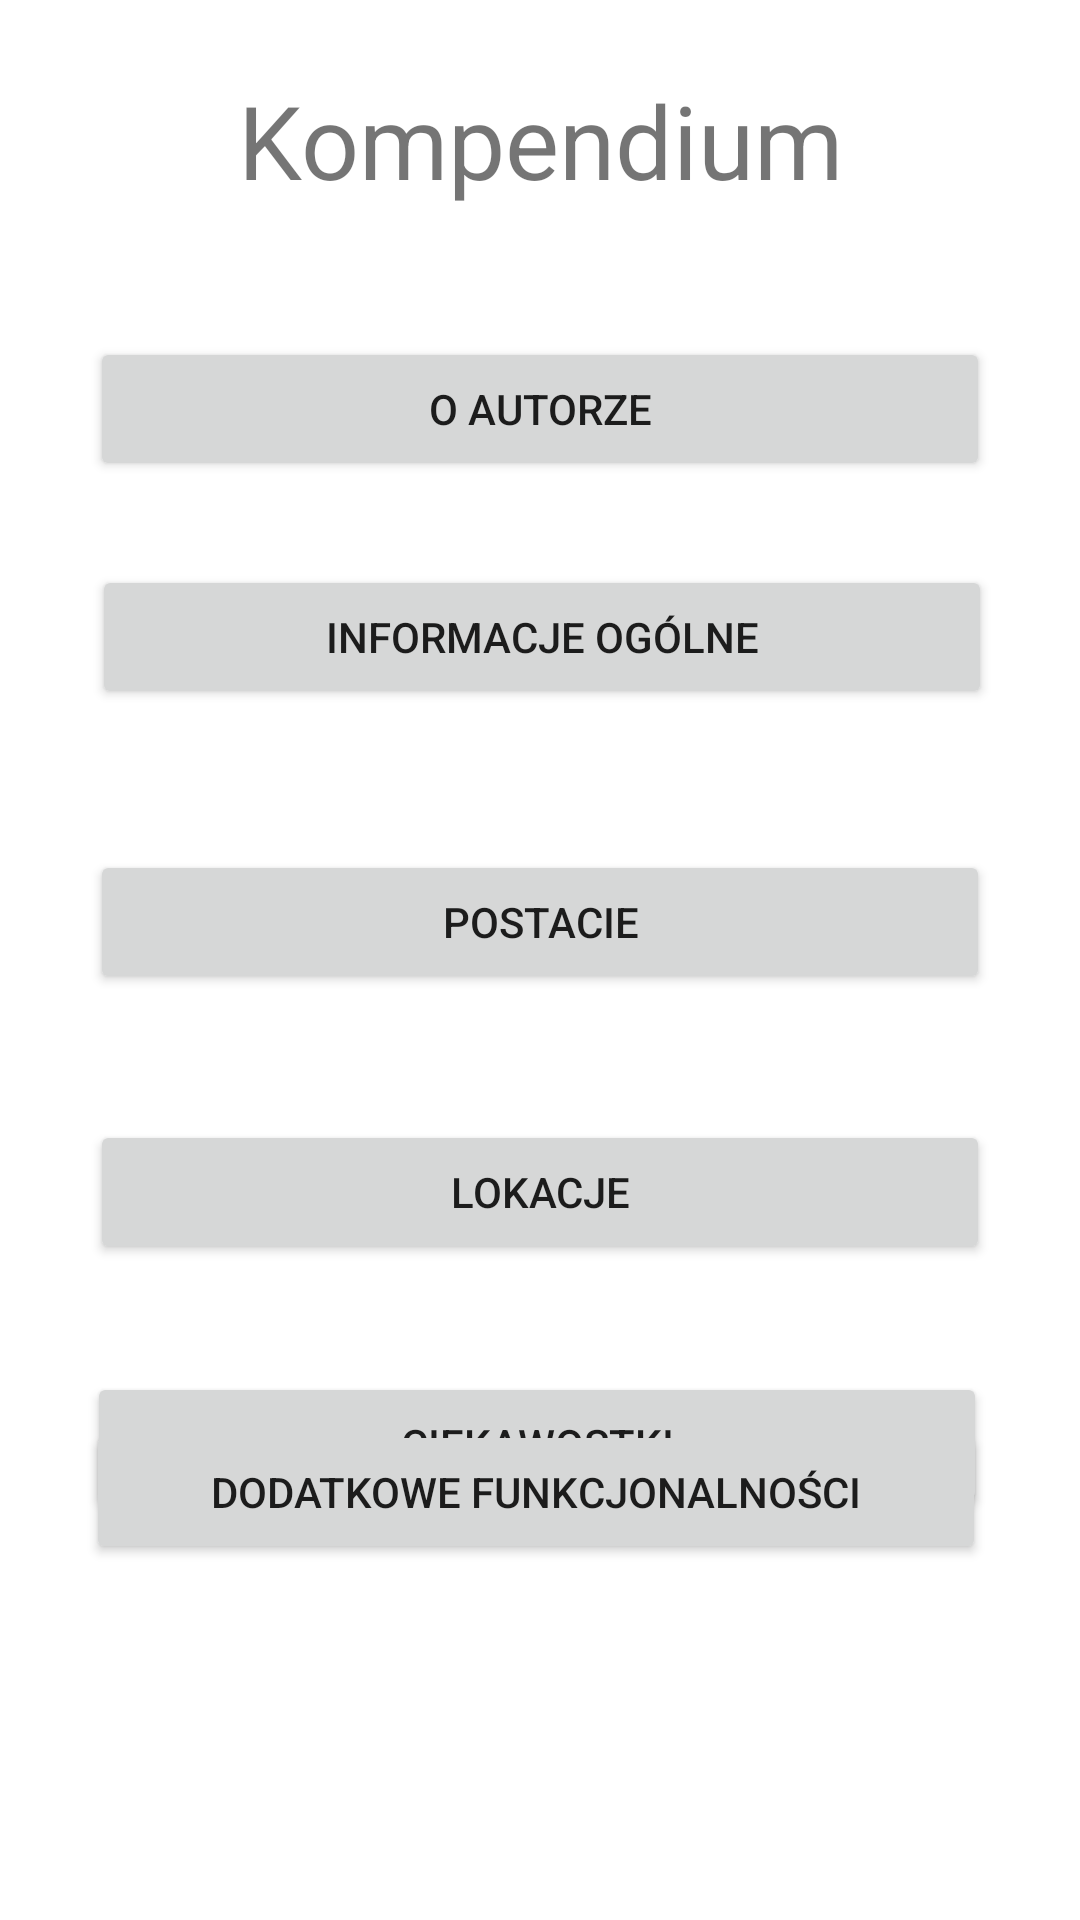

Reconstruct the res/layout file that produces this screen, plus the resources it refers to.
<!-- AndroidManifest.xml: application theme Theme.Compendium -->
<!-- res/layout/fragment_first.xml -->
<?xml version="1.0" encoding="utf-8"?>
<androidx.constraintlayout.widget.ConstraintLayout xmlns:android="http://schemas.android.com/apk/res/android"
    xmlns:app="http://schemas.android.com/apk/res-auto"
    xmlns:tools="http://schemas.android.com/tools"
    android:layout_width="match_parent"
    android:layout_height="match_parent"
    tools:context=".FirstFragment">

    <TextView
        android:id="@+id/textview_main_title"
        android:layout_width="wrap_content"
        android:layout_height="wrap_content"
        android:layout_marginTop="24dp"
        android:text="@string/main_title_text"
        android:textSize="34sp"
        app:layout_constraintEnd_toEndOf="parent"
        app:layout_constraintStart_toStartOf="parent"
        app:layout_constraintTop_toTopOf="parent" />

    <Button
        android:id="@+id/author_info_button"
        android:layout_width="300dp"
        android:layout_height="wrap_content"
        android:layout_marginTop="43dp"
        android:layout_weight="1"
        android:text="@string/author_info_label"
        app:layout_constraintEnd_toEndOf="parent"
        app:layout_constraintHorizontal_bias="0.498"
        app:layout_constraintStart_toStartOf="parent"
        app:layout_constraintTop_toBottomOf="@+id/textview_main_title" />

    <Button
        android:id="@+id/basic_info_button"
        android:layout_width="300dp"
        android:layout_height="wrap_content"
        android:layout_marginTop="28dp"
        android:text="@string/basic_info_label"
        app:layout_constraintEnd_toEndOf="parent"
        app:layout_constraintHorizontal_bias="0.511"
        app:layout_constraintStart_toStartOf="parent"
        app:layout_constraintTop_toBottomOf="@+id/author_info_button" />

    <Button
        android:id="@+id/characters_info_button"
        android:layout_width="300dp"
        android:layout_height="wrap_content"
        android:layout_marginTop="47dp"
        android:text="@string/characters_label"
        app:layout_constraintEnd_toEndOf="parent"
        app:layout_constraintHorizontal_bias="0.498"
        app:layout_constraintStart_toStartOf="parent"
        app:layout_constraintTop_toBottomOf="@+id/basic_info_button" />

    <Button
        android:id="@+id/locations_info_button"
        android:layout_width="300dp"
        android:layout_height="wrap_content"
        android:layout_marginTop="42dp"
        android:text="@string/locations_label"
        app:layout_constraintEnd_toEndOf="parent"
        app:layout_constraintHorizontal_bias="0.498"
        app:layout_constraintStart_toStartOf="parent"
        app:layout_constraintTop_toBottomOf="@+id/characters_info_button" />

    <Button
        android:id="@+id/trivias_button"
        android:layout_width="300dp"
        android:layout_height="wrap_content"
        android:layout_marginTop="36dp"
        android:text="@string/trivias_label"
        app:layout_constraintEnd_toEndOf="parent"
        app:layout_constraintHorizontal_bias="0.481"
        app:layout_constraintStart_toStartOf="parent"
        app:layout_constraintTop_toBottomOf="@+id/locations_info_button" />

    <Button
        android:id="@+id/app_extra_options_button"
        android:layout_width="300dp"
        android:layout_height="wrap_content"
        android:layout_marginBottom="120dp"
        android:text="@string/extra_options_label"
        app:layout_constraintBottom_toBottomOf="parent"
        app:layout_constraintEnd_toEndOf="parent"
        app:layout_constraintHorizontal_bias="0.48"
        app:layout_constraintStart_toStartOf="parent"
        app:layout_constraintTop_toBottomOf="@+id/trivias_button"
        app:layout_constraintVertical_bias="0.964" />

    <Button
        android:id="@+id/app_info_button"
        android:layout_width="300dp"
        android:layout_height="wrap_content"
        android:layout_marginTop="132dp"
        android:text="@string/about_label"
        app:layout_constraintEnd_toEndOf="parent"
        app:layout_constraintStart_toStartOf="parent"
        app:layout_constraintTop_toBottomOf="@+id/trivias_button" />

</androidx.constraintlayout.widget.ConstraintLayout>
<!-- resources referenced by this layout -->
<resources>
  <string name="about_label">O aplikacji</string>
  <string name="author_info_label">O autorze</string>
  <string name="basic_info_label">Informacje ogólne</string>
  <string name="characters_label">Postacie</string>
  <string name="extra_options_label">Dodatkowe funkcjonalności</string>
  <string name="locations_label">Lokacje</string>
  <string name="main_title_text">Kompendium</string>
  <string name="trivias_label">Ciekawostki</string>
  <style name="Theme.Compendium" parent="Theme.MaterialComponents.DayNight.DarkActionBar">
          
          <item name="colorPrimary">@color/purple_500</item>
          <item name="colorPrimaryVariant">@color/purple_700</item>
          <item name="colorOnPrimary">@color/white</item>
          
          <item name="colorSecondary">@color/teal_200</item>
          <item name="colorSecondaryVariant">@color/teal_700</item>
          <item name="colorOnSecondary">@color/black</item>
          
          <item name="android:statusBarColor">?attr/colorPrimaryVariant</item>
          
      </style>
  <!-- not gathered from this repository: default colours our renderer supplied (Android Studio template values) -->
  <color name="purple_500">#FF6200EE</color>
  <color name="purple_700">#FF3700B3</color>
  <color name="teal_200">#FF03DAC5</color>
  <color name="teal_700">#FF018786</color>
  <color name="black">#FF000000</color>
  <color name="white">#FFFFFFFF</color>
</resources>
